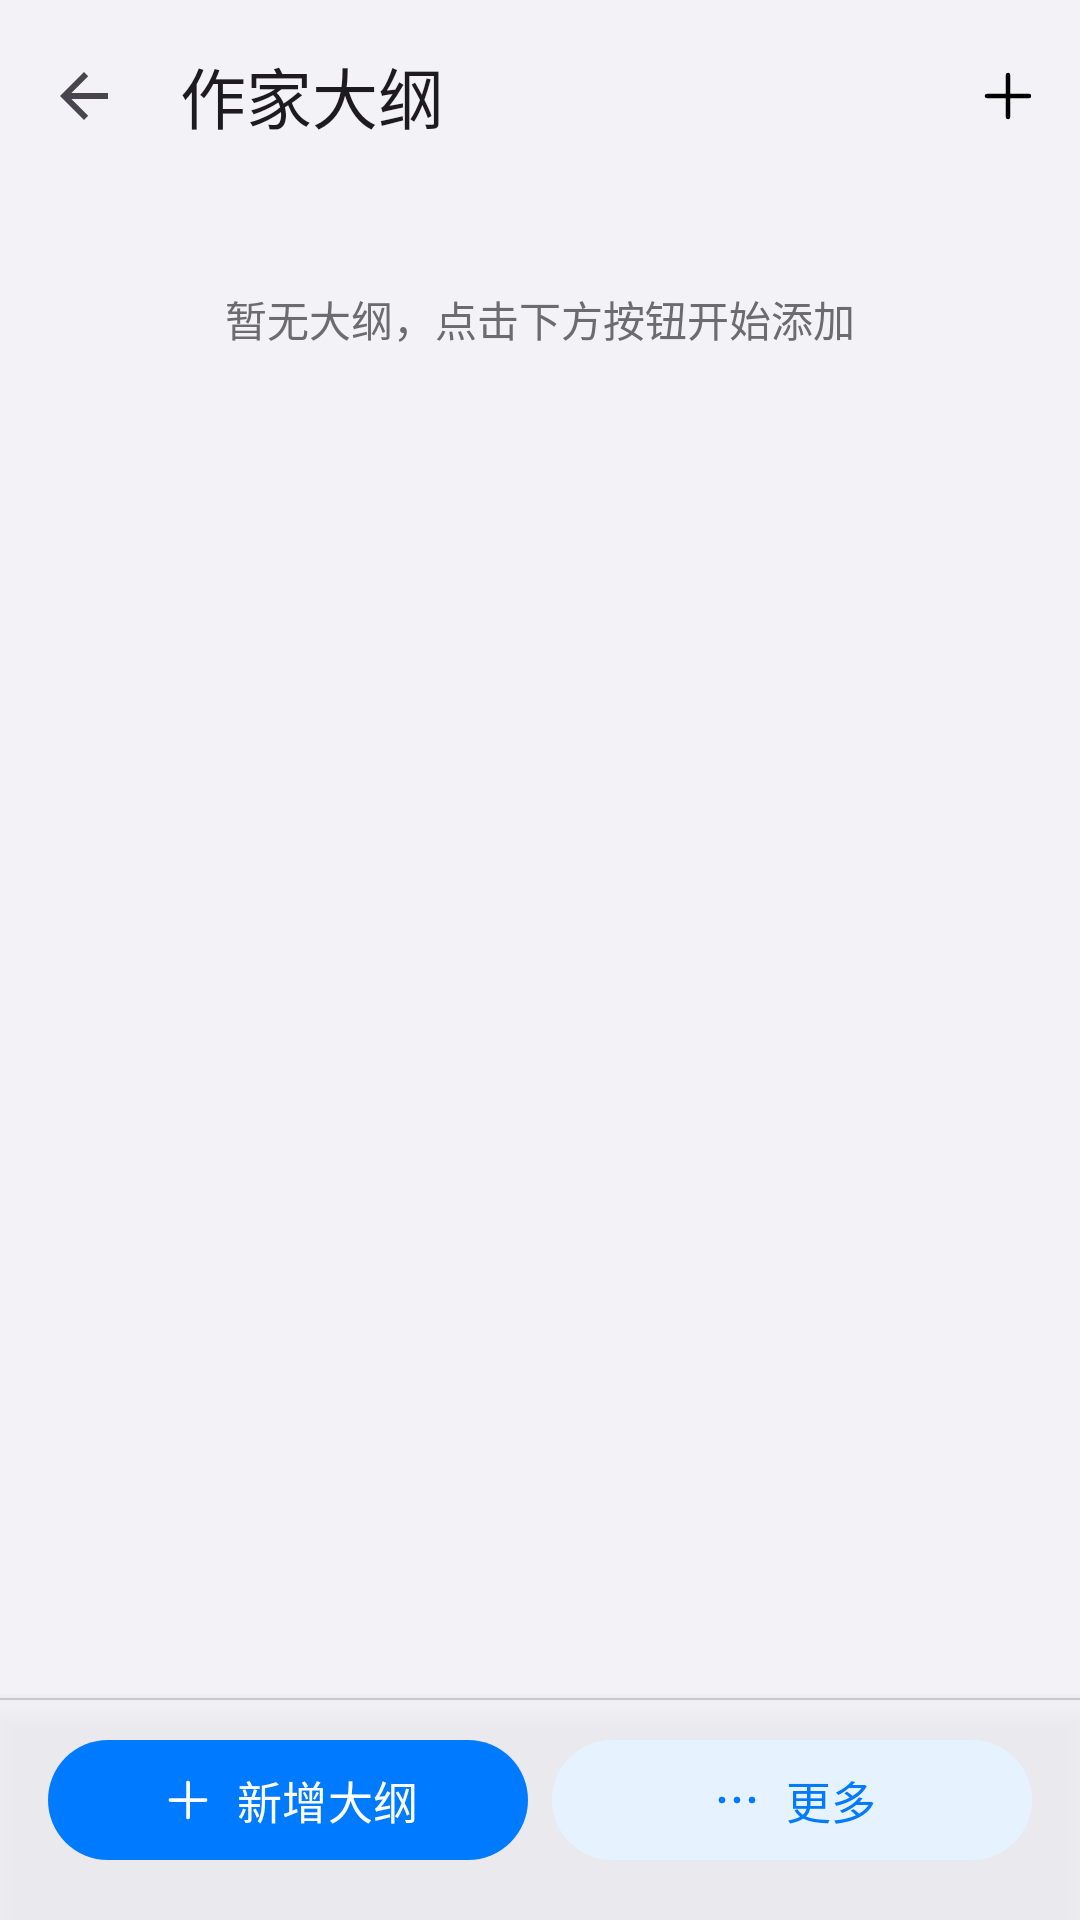

Produce the Android XML layout that renders to this screen, including the resource entries it uses.
<!-- AndroidManifest.xml: activity theme Theme.AIChat -->
<!-- res/layout/activity_session_outline.xml -->
<?xml version="1.0" encoding="utf-8"?>
<LinearLayout xmlns:android="http://schemas.android.com/apk/res/android"
    xmlns:app="http://schemas.android.com/apk/res-auto"
    android:layout_width="match_parent"
    android:layout_height="match_parent"
    android:orientation="vertical"
    android:background="@color/ios_grouped_bg">

    <com.google.android.material.appbar.MaterialToolbar
        android:id="@+id/toolbar"
        android:layout_width="match_parent"
        android:layout_height="?attr/actionBarSize"
        android:background="@color/ios_grouped_bg"
        app:elevation="0dp"
        app:navigationIcon="?attr/homeAsUpIndicator"
        app:title="作家大纲"
        app:menu="@menu/menu_session_outline" />

    <TextView
        android:id="@+id/textOutlineEmpty"
        android:layout_width="match_parent"
        android:layout_height="wrap_content"
        android:paddingStart="20dp"
        android:paddingEnd="20dp"
        android:paddingTop="32dp"
        android:paddingBottom="16dp"
        android:text="暂无大纲，点击下方按钮开始添加"
        android:textSize="14sp"
        android:textColor="@color/ios_section_label"
        android:gravity="center" />

    <androidx.recyclerview.widget.RecyclerView
        android:id="@+id/recyclerOutline"
        android:layout_width="match_parent"
        android:layout_height="0dp"
        android:layout_weight="1"
        android:paddingBottom="8dp"
        android:clipToPadding="false" />

    
    <LinearLayout
        android:layout_width="match_parent"
        android:layout_height="wrap_content"
        android:orientation="horizontal"
        android:paddingStart="16dp"
        android:paddingEnd="16dp"
        android:paddingTop="10dp"
        android:paddingBottom="16dp"
        android:background="@drawable/bg_glass_bottom_bar"
        android:elevation="4dp">

        <com.google.android.material.button.MaterialButton
            android:id="@+id/btnAddOutline"
            android:layout_width="0dp"
            android:layout_height="48dp"
            android:layout_weight="1"
            android:layout_marginEnd="8dp"
            android:text="@string/outline_add_title"
            android:textSize="15sp"
            app:icon="@drawable/ic_add"
            app:iconGravity="textStart"
            app:iconPadding="6dp"
            app:iconSize="20dp"
            app:cornerRadius="24dp" />

        <com.google.android.material.button.MaterialButton
            android:id="@+id/btnMore"
            style="@style/Widget.Material3.Button.TonalButton"
            android:layout_width="0dp"
            android:layout_height="48dp"
            android:layout_weight="1"
            android:text="更多"
            android:textSize="15sp"
            app:icon="@drawable/ic_action_more"
            app:iconGravity="textStart"
            app:iconPadding="6dp"
            app:iconSize="20dp"
            app:cornerRadius="24dp" />
    </LinearLayout>

</LinearLayout>
<!-- resources referenced by this layout -->
<resources>
  <color name="ios_grouped_bg">#F2F2F7</color>
  <color name="ios_section_label">#6C6C70</color>
  <!-- drawable ic_add (drawable) -->
  <?xml version="1.0" encoding="utf-8"?>
  <vector xmlns:android="http://schemas.android.com/apk/res/android"
      android:width="24dp"
      android:height="24dp"
      android:viewportWidth="24"
      android:viewportHeight="24">
      <path
          android:fillColor="@android:color/transparent"
          android:pathData="M12,5V19M5,12H19"
          android:strokeColor="#FF000000"
          android:strokeLineCap="round"
          android:strokeLineJoin="round"
          android:strokeWidth="1.5" />
  </vector>
  <string name="outline_add_title">新增大纲</string>
  <color name="glass_surface">#CCF2F2F7</color>
  <color name="ios_separator">#C8C7CC</color>
  <color name="primary">#007AFF</color>
  <color name="on_primary">#FFFFFF</color>
  <color name="surface">#FFFFFF</color>
  <color name="primary_blue_subtle">#F2F8FF</color>
  <color name="primary_blue_light">#D6EBFF</color>
  <color name="primary_blue_deep">#0040A0</color>
  <color name="ios_cell_bg">#FFFFFF</color>
  <style name="ThemeOverlay.AIChat.MaterialAlertDialog" parent="ThemeOverlay.Material3.MaterialAlertDialog">
          <item name="backgroundTint">@android:color/transparent</item>
          <item name="android:windowBackground">@drawable/bg_material_alert_dialog</item>
          <item name="colorSurface">@color/dialog_surface_bg</item>
          <item name="elevationOverlayEnabled">false</item>
          <item name="shapeAppearanceOverlay">@style/ShapeAppearance.AIChat.Dialog</item>
      </style>
  <style name="Widget.AIChat.Switch" parent="Widget.Material3.CompoundButton.MaterialSwitch">
          <item name="trackTint">@color/aichat_switch_track</item>
          <item name="trackDecorationTint">@android:color/transparent</item>
          <item name="thumbTint">@color/aichat_switch_thumb</item>
          <item name="thumbIconTint">@android:color/transparent</item>
      </style>
  <style name="Widget.AIChat.RadioButton" parent="Widget.Material3.CompoundButton.RadioButton">
          <item name="buttonTint">@color/aichat_radio_tint</item>
      </style>
  <color name="dialog_surface_bg">#FFFDFEFF</color>
  <style name="ShapeAppearance.AIChat.Dialog" parent="">
          <item name="cornerFamily">rounded</item>
          <item name="cornerSize">28dp</item>
      </style>
  <style name="Widget.AIChat.TextInputLayout" parent="Widget.Material3.TextInputLayout.OutlinedBox">
          <item name="boxCornerRadiusTopStart">14dp</item>
          <item name="boxCornerRadiusTopEnd">14dp</item>
          <item name="boxCornerRadiusBottomStart">14dp</item>
          <item name="boxCornerRadiusBottomEnd">14dp</item>
          <item name="boxStrokeWidth">1dp</item>
          <item name="boxStrokeWidthFocused">2dp</item>
      </style>
  <color name="glass_input_fill">#F2FFFFFF</color>
  <color name="glass_input_hint_idle">#80000000</color>
  <style name="ThemeOverlay.AIChat.TextInputEditText" parent="">
          <item name="editTextStyle">@style/Widget.AIChat.TextInputEditText</item>
      </style>
  <dimen name="dialog_glass_highlight_fade">120dp</dimen>
  <color name="glass_highlight_top">#30FFFFFF</color>
  <dimen name="dialog_glass_shadow_fade">160dp</dimen>
  <color name="glass_shadow_bottom">#10000000</color>
  <color name="glass_stroke">#40FFFFFF</color>
  <style name="Widget.AIChat.TextInputEditText" parent="Widget.Material3.TextInputEditText.OutlinedBox">
          <item name="android:paddingTop">12dp</item>
          <item name="android:paddingBottom">12dp</item>
      </style>
</resources>
